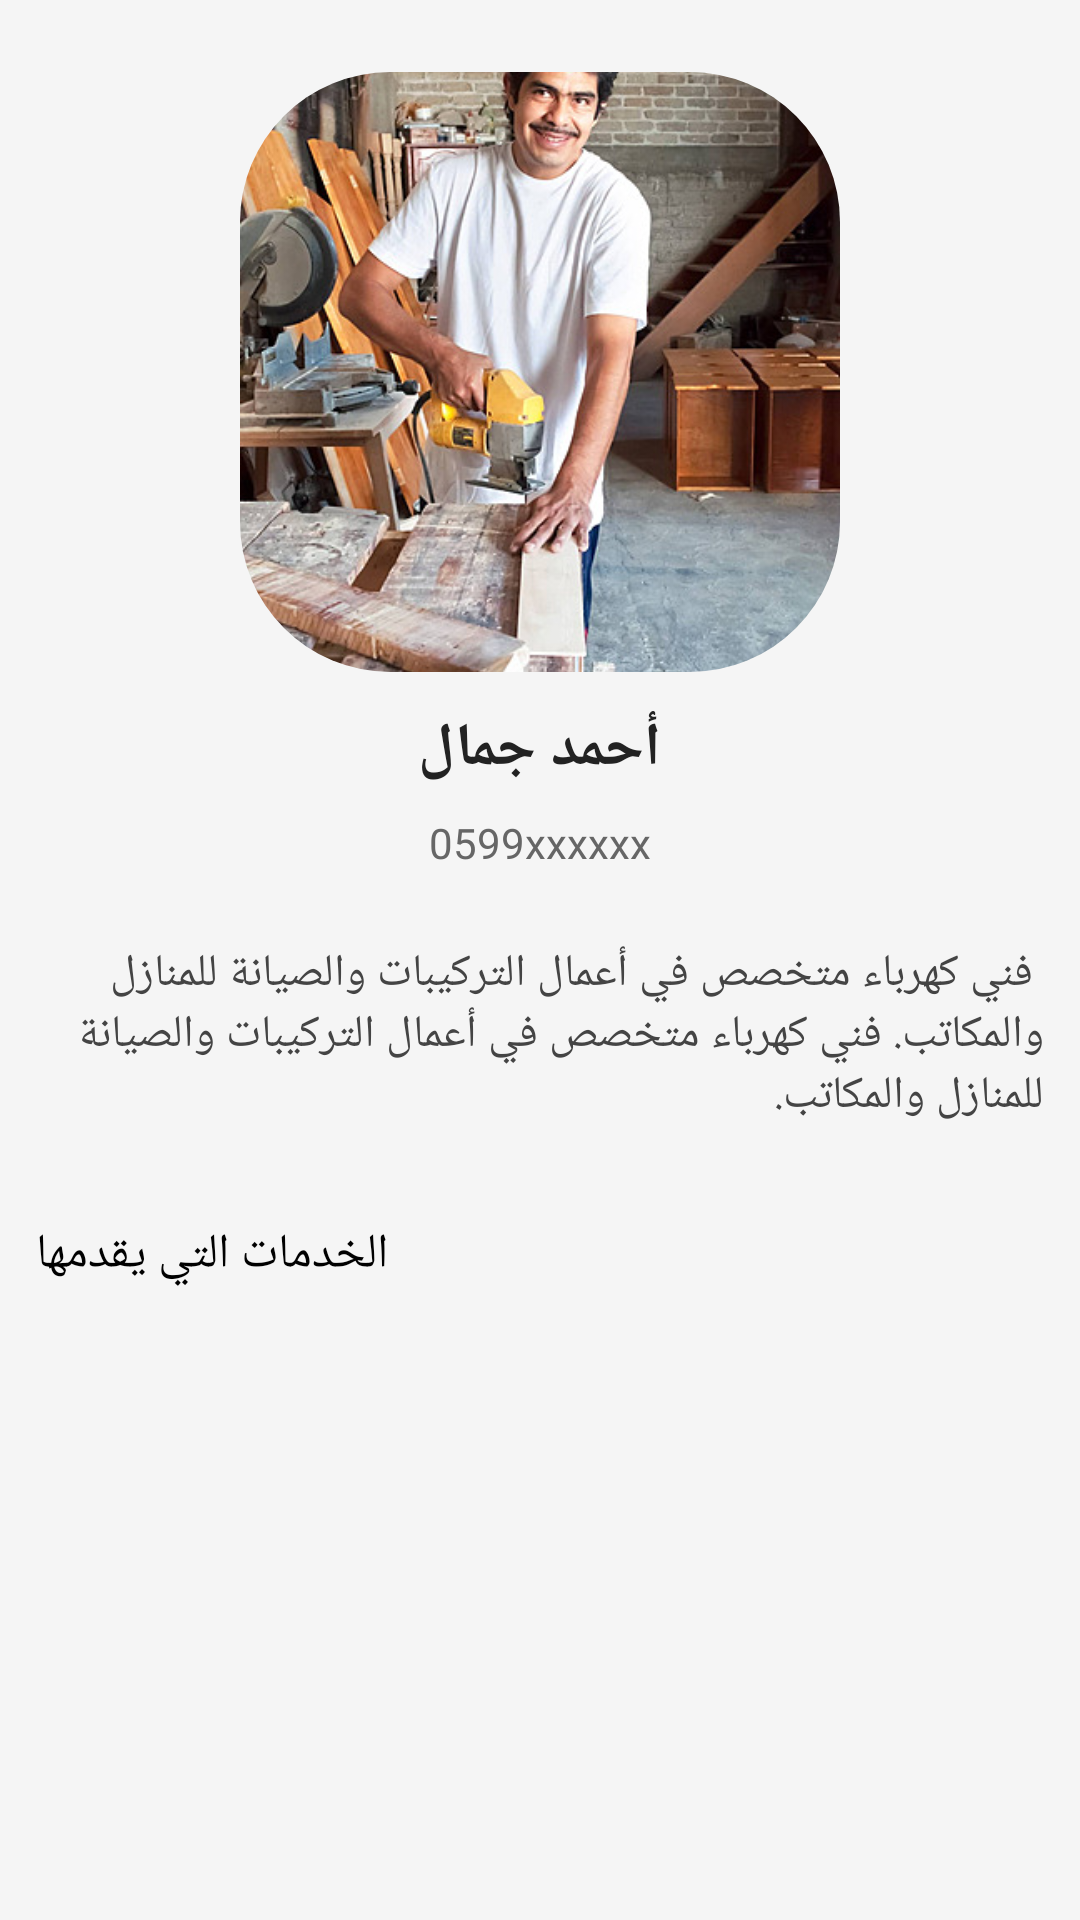

The Android layout XML behind this screen, and the referenced resources:
<!-- AndroidManifest.xml: application theme Theme.FinalProject -->
<!-- res/layout/activity_provider_profile.xml -->
<?xml version="1.0" encoding="utf-8"?>
<ScrollView xmlns:android="http://schemas.android.com/apk/res/android"
    xmlns:app="http://schemas.android.com/apk/res-auto"
    xmlns:tools="http://schemas.android.com/tools"
    android:layout_width="match_parent"
    android:layout_height="wrap_content"
    android:background="#F5F5F5"
    tools:context="dev.final_group.khadamati.screens.client.ProviderProfileActivity">

    <LinearLayout
        android:layout_width="match_parent"
        android:layout_height="wrap_content"
        android:orientation="vertical"
        android:paddingHorizontal="12dp">

        <androidx.constraintlayout.utils.widget.ImageFilterView
            android:id="@+id/profileImage"
            android:layout_width="200dp"
            android:layout_height="200dp"
            android:layout_gravity="center"
            android:layout_marginTop="24dp"
            android:scaleType="centerCrop"
            android:src="@drawable/fake_image"
            app:roundPercent="0.5" />


        <TextView
            android:id="@+id/providerNameTv"
            android:layout_width="wrap_content"
            android:layout_height="wrap_content"
            android:layout_gravity="center"
            android:layout_marginTop="12dp"
            android:text="أحمد جمال"
            android:textColor="#222"
            android:textSize="20sp"
            android:textStyle="bold" />


        <TextView
            android:id="@+id/phoneTv"
            android:layout_width="wrap_content"
            android:layout_height="wrap_content"
            android:layout_gravity="center"
            android:layout_marginTop="8dp"
            android:text="0599xxxxxx"
            android:textColor="#666"
            android:textSize="14sp" />


        <TextView
            android:id="@+id/professionDescTv"
            android:layout_width="match_parent"
            android:layout_height="wrap_content"
            android:layout_marginTop="24dp"
            android:text=" فني كهرباء متخصص في أعمال التركيبات والصيانة للمنازل والمكاتب. فني كهرباء متخصص في أعمال التركيبات والصيانة للمنازل والمكاتب."
            android:textColor="#444"
            android:textSize="15sp" />

        <TextView
            android:id="@+id/btnServices"
            android:layout_width="wrap_content"
            android:layout_height="wrap_content"
            android:layout_marginTop="32dp"
            android:text="الخدمات التي يقدمها"
            android:textColor="@color/black"
            android:textSize="16sp" />


        <androidx.recyclerview.widget.RecyclerView
            android:id="@+id/servicesRecyclerView"
            android:layout_width="match_parent"
            android:layout_height="wrap_content"
            android:layout_marginTop="8dp"
            android:nestedScrollingEnabled="false"
            app:layoutManager="androidx.recyclerview.widget.LinearLayoutManager"
            tools:itemCount="6"
            tools:listitem="@layout/item_provider_service" />

    </LinearLayout>

</ScrollView>
<!-- res/layout/item_provider_service.xml (included above) -->
<?xml version="1.0" encoding="utf-8"?>
<androidx.cardview.widget.CardView xmlns:android="http://schemas.android.com/apk/res/android"
    xmlns:app="http://schemas.android.com/apk/res-auto"
    android:layout_width="match_parent"
    android:layout_height="wrap_content"
    android:foreground="?android:attr/selectableItemBackground"
    app:cardCornerRadius="12dp"
    android:layout_marginVertical="3dp"
    app:cardElevation="0dp"  >

    <LinearLayout
        android:layout_width="match_parent"
        android:layout_height="wrap_content"
        android:orientation="vertical"
        android:padding="16dp">

        <TextView
            android:id="@+id/serviceNameTv"
            android:layout_width="wrap_content"
            android:layout_height="wrap_content"
            android:text="صيانة كهرباء"
            android:textColor="#000"
            android:textSize="16sp"
            android:textStyle="bold" />

        <TextView
            android:id="@+id/serviceDescriptionTv"
            android:layout_width="wrap_content"
            android:layout_height="wrap_content"
            android:layout_marginTop="4dp"
            android:ellipsize="end"
            android:maxLines="2"
            android:text="أقوم بأعمال صيانة كهربائية للمنازل والمكاتب"
            android:textColor="#444"
            android:textSize="14sp" />

    </LinearLayout>
</androidx.cardview.widget.CardView>
<!-- resources referenced by this layout -->
<resources>
  <color name="black">#FF000000</color>
  <!-- drawable fake_image: jpg bitmap (drawable, 105559 bytes) -->
  <style name="Theme.FinalProject" parent="Base.Theme.FinalProject" />
  <style name="Base.Theme.FinalProject" parent="Theme.Material3.DayNight.NoActionBar">
          
          
      </style>
</resources>
